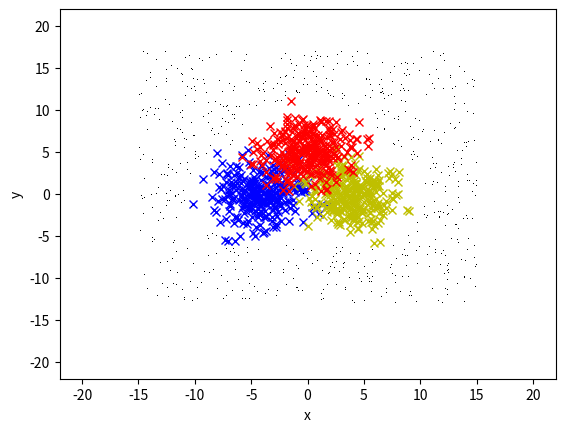

The matplotlib source for this figure:
import numpy as np
import matplotlib.pyplot as plt
import os
os.environ['PYTHONHASHSEED'] = '0'
np.random.seed(9988)

def get_data():

    d = 300
    
    cov = [[4, 0], [0, 4]]
    mean1 = [-4, 0]
    x1 = np.random.multivariate_normal(mean1, cov, d)
    y1 = np.zeros([d,3])
    y1[:,0] = 1
    plt.plot(x1[:, 0], x1[:, 1],'bx')
    
    mean2 = [4, 0]
    x2 = np.random.multivariate_normal(mean2, cov, d)
    y2 = np.zeros([d,3])
    y2[:,1] = 1
    plt.plot(x2[:, 0], x2[:, 1], 'yx')
    
    mean3 = [0, 5]
    x3 = np.random.multivariate_normal(mean3, cov, d)
    y3 = np.zeros([d,3])
    y3[:,2] = 1
    plt.plot(x3[:, 0], x3[:, 1], 'rx')
    
    h = 200
    dataX = np.concatenate((x1[:h,:], x2[:h,:], x3[:h,:]), axis = 0)
    dataY = np.concatenate((y1[:h,:], y2[:h,:], y3[:h,:]), axis = 0)
    
    
    dist_val = 6.5
    
    def euclid_dist(i,j, mu):
        
        dist = np.sqrt((i-mu[0])*(i-mu[0]) + (j-mu[1])*(j-mu[1]))
        return dist
    
    count = 0
    while count< 600:
        i = np.random.uniform(-15, 15)
        j = np.random.uniform(-13, 17)
        
        d1 = euclid_dist(i,j,mean1)
        d2 = euclid_dist(i,j,mean2)
        d3 = euclid_dist(i,j,mean3)    
        
        if d1>dist_val and d2>dist_val and d3>dist_val:
            dataX = np.concatenate( (dataX, [[i,j]]), axis=0 )
            dataY = np.concatenate( (dataY, [[0.33, 0.33, 0.33]]), axis=0 )
            count += 1
    
    plt.plot(dataX[h*3:, 0], dataX[h*3:, 1], 'k,')

    plt.plot(-20,20)
    plt.plot(20,-20)
    plt.plot(-20,-20)
    plt.plot(20,20)
    
    plt.xlabel("x")
    plt.ylabel("y")
    
    return dataX, dataY

get_data()
